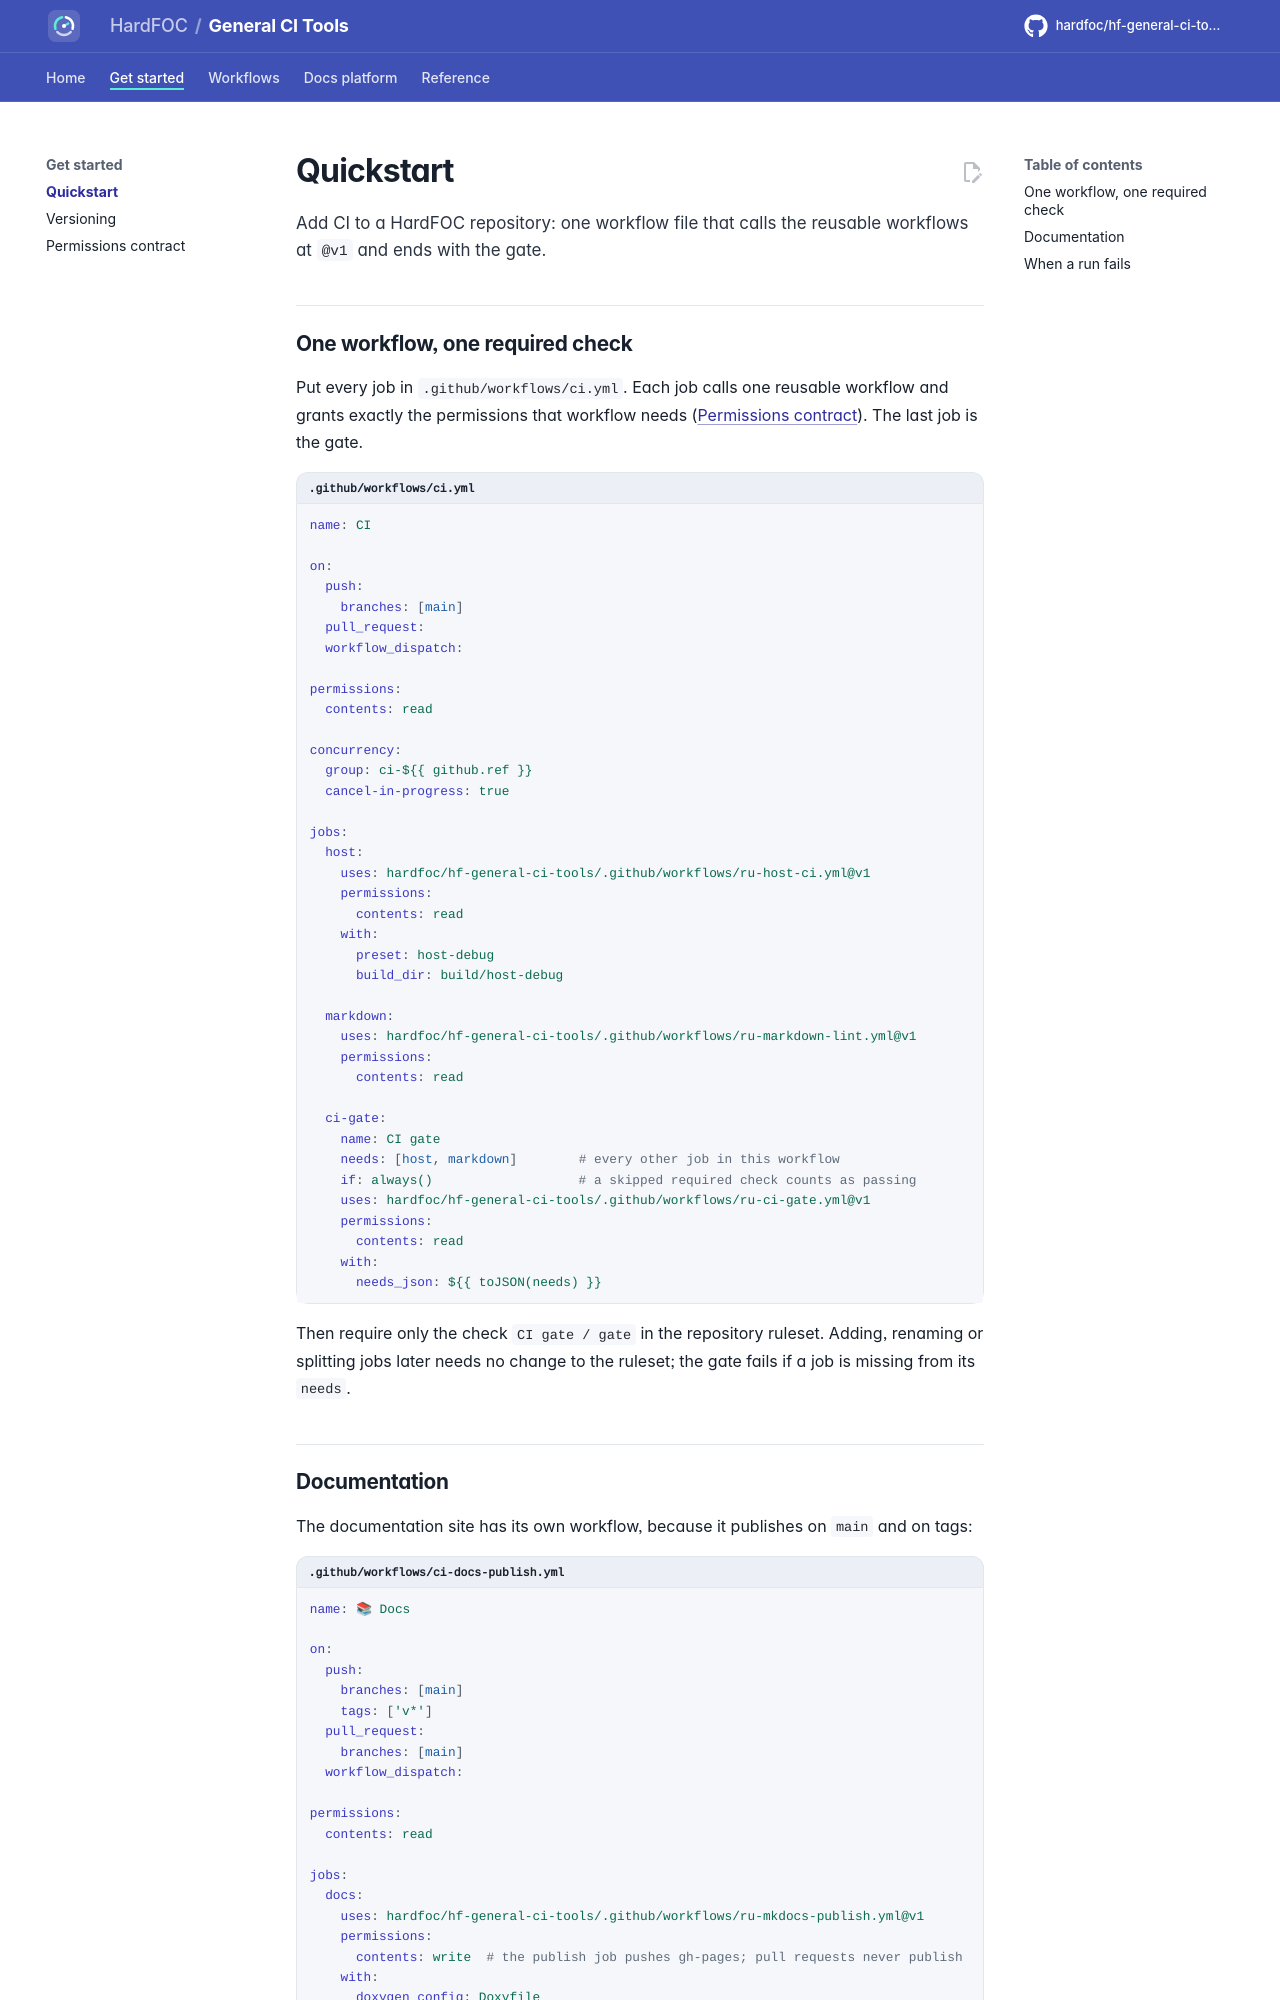

repository: hardfoc/hf-general-ci-tools · page: dev/quickstart/index.html · generator: mkdocs

# Quickstart

Add CI to a HardFOC repository: one workflow file that calls the reusable workflows at `@v1` and ends with the gate.

## One workflow, one required check

Put every job in `.github/workflows/ci.yml`. Each job calls one reusable workflow and grants exactly the permissions
that workflow needs ([Permissions contract](permissions.md)). The last job is the gate.

```yaml title=".github/workflows/ci.yml"
name: CI

on:
  push:
    branches: [main]
  pull_request:
  workflow_dispatch:

permissions:
  contents: read

concurrency:
  group: ci-${{ github.ref }}
  cancel-in-progress: true

jobs:
  host:
    uses: hardfoc/hf-general-ci-tools/.github/workflows/ru-host-ci.yml@v1
    permissions:
      contents: read
    with:
      preset: host-debug
      build_dir: build/host-debug

  markdown:
    uses: hardfoc/hf-general-ci-tools/.github/workflows/ru-markdown-lint.yml@v1
    permissions:
      contents: read

  ci-gate:
    name: CI gate
    needs: [host, markdown]        # every other job in this workflow
    if: always()                   # a skipped required check counts as passing
    uses: hardfoc/hf-general-ci-tools/.github/workflows/ru-ci-gate.yml@v1
    permissions:
      contents: read
    with:
      needs_json: ${{ toJSON(needs) }}
```

Then require only the check `CI gate / gate` in the repository ruleset. Adding, renaming or splitting jobs later
needs no change to the ruleset; the gate fails if a job is missing from its `needs`.
